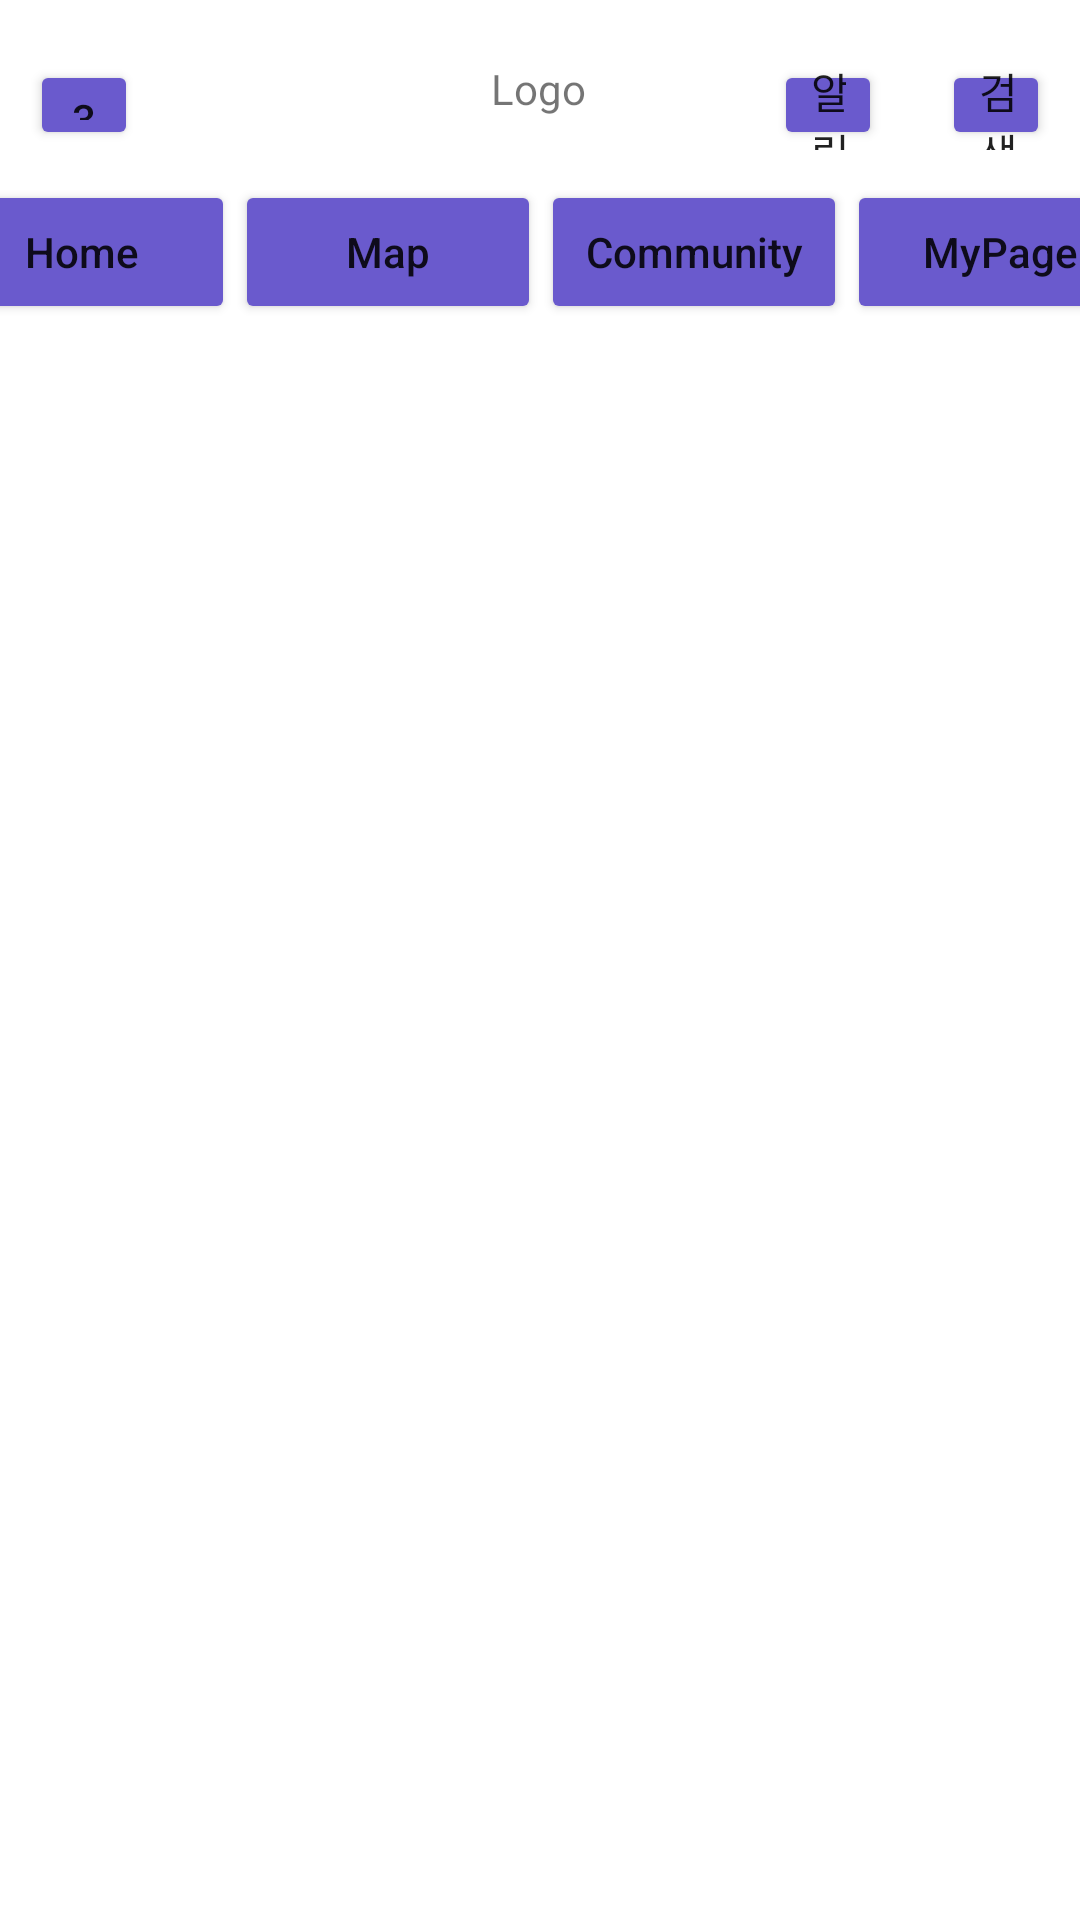

Android layout source for this screen:
<!-- AndroidManifest.xml: application theme Theme.StoryBoardExample1 -->
<!-- res/layout/activity_main.xml -->
<?xml version="1.0" encoding="utf-8"?>
<androidx.constraintlayout.widget.ConstraintLayout xmlns:android="http://schemas.android.com/apk/res/android"
    xmlns:app="http://schemas.android.com/apk/res-auto"
    xmlns:tools="http://schemas.android.com/tools"
    android:layout_width="match_parent"
    android:layout_height="match_parent"
    tools:context=".MainActivity">

    <TextView
        android:id="@+id/textView"
        android:layout_width="wrap_content"
        android:layout_height="wrap_content"
        android:layout_marginTop="20dp"
        android:paddingTop="0dp"
        android:paddingBottom="0dp"
        android:text="Logo"
        app:layout_constraintEnd_toEndOf="parent"
        app:layout_constraintHorizontal_bias="0.498"
        app:layout_constraintStart_toStartOf="parent"
        app:layout_constraintTop_toTopOf="parent" />

    <Button
        android:id="@+id/button"
        android:layout_width="36dp"
        android:layout_height="30dp"
        android:layout_marginStart="10dp"
        android:layout_marginTop="20dp"
        android:backgroundTint="#FF6A5ACD"
        android:text="3줄"
        app:layout_constraintStart_toStartOf="parent"
        app:layout_constraintTop_toTopOf="parent" />

    <Button
        android:id="@+id/button2"
        android:layout_width="36dp"
        android:layout_height="30dp"
        android:layout_marginTop="20dp"
        android:layout_marginEnd="20dp"
        android:paddingTop="0dp"
        android:paddingBottom="0dp"
        android:backgroundTint="#FF6A5ACD"
        android:text="알림"
        app:layout_constraintEnd_toStartOf="@+id/button3"
        app:layout_constraintTop_toTopOf="parent" />

    <Button
        android:id="@+id/button3"
        android:layout_width="36dp"
        android:layout_height="30dp"
        android:layout_marginTop="20dp"
        android:layout_marginEnd="10dp"
        android:paddingTop="0dp"
        android:paddingBottom="0dp"
        android:backgroundTint="#FF6A5ACD"
        android:text="검색"
        app:layout_constraintEnd_toEndOf="parent"
        app:layout_constraintTop_toTopOf="parent" />

    <LinearLayout
        android:layout_width="408dp"
        android:layout_height="666dp"
        android:layout_marginTop="60dp"
        android:orientation="vertical"
        app:layout_constraintEnd_toEndOf="parent"
        app:layout_constraintStart_toStartOf="parent"
        app:layout_constraintTop_toTopOf="parent">

        <LinearLayout
            android:layout_width="match_parent"
            android:layout_height="wrap_content"
            android:orientation="horizontal">

            <Button
                android:id="@+id/button_home"
                android:layout_width="match_parent"
                android:layout_height="wrap_content"
                android:layout_weight="1"
                android:backgroundTint="#FF6A5ACD"
                android:text="Home"

                android:textAllCaps="false" />

            <Button
                android:id="@+id/button_map"
                android:layout_width="match_parent"
                android:layout_height="wrap_content"
                android:layout_weight="1"
                android:backgroundTint="#FF6A5ACD"
                android:text="Map"
                android:textAllCaps="false" />

            <Button
                android:id="@+id/button_community"
                android:layout_width="match_parent"
                android:layout_height="wrap_content"
                android:layout_weight="1"
                android:paddingLeft="3dp"
                android:paddingRight="3dp"
                android:backgroundTint="#FF6A5ACD"
                android:text="Community"
                android:textAllCaps="false" />

            <Button
                android:id="@+id/button_mypage"
                android:layout_width="match_parent"
                android:layout_height="wrap_content"
                android:layout_weight="1"
                android:backgroundTint="#FF6A5ACD"
                android:text="MyPage"
                android:textAllCaps="false" />
        </LinearLayout>

        <ScrollView
            android:id="@+id/container"
            android:layout_width="match_parent"
            android:layout_height="622dp" />

    </LinearLayout>

</androidx.constraintlayout.widget.ConstraintLayout>
<!-- resources referenced by this layout -->
<resources>
  <style name="Theme.StoryBoardExample1" parent="Theme.MaterialComponents.DayNight.DarkActionBar">
          
          <item name="colorPrimary">@color/purple_500</item>
          <item name="colorPrimaryVariant">@color/purple_700</item>
          <item name="colorOnPrimary">@color/white</item>
          
          <item name="colorSecondary">@color/teal_200</item>
          <item name="colorSecondaryVariant">@color/teal_700</item>
          <item name="colorOnSecondary">@color/black</item>
          
          <item name="android:statusBarColor" tools:targetApi="l">?attr/colorPrimaryVariant</item>
          
          <item name="windowNoTitle">true</item>
      </style>
  <!-- not gathered from this repository: default colours our renderer supplied (Android Studio template values) -->
  <color name="purple_500">#FF6200EE</color>
  <color name="purple_700">#FF3700B3</color>
  <color name="teal_200">#FF03DAC5</color>
  <color name="teal_700">#FF018786</color>
  <color name="black">#FF000000</color>
  <color name="white">#FFFFFFFF</color>
</resources>
